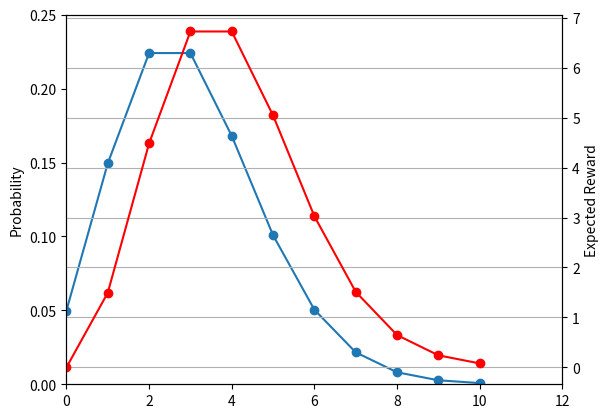

Source code (Python):
import numpy as np

from scipy.stats import poisson

import matplotlib.pyplot as plt

fig, ax1 = plt.subplots()

n = np.asarray([ii for ii in range(11)])
pr = poisson.pmf(n, 3)

expected_re = n * 10 * pr

ax1.plot(n, pr, 'o-')

plt.xlim([0, 12])
plt.ylim([0, .25])
plt.ylabel("Probability")

ax2 = ax1.twinx()

ax2.plot(n, expected_re, 'o-r')

plt.grid('on')
plt.ylabel("Expected Reward")

plt.show()



